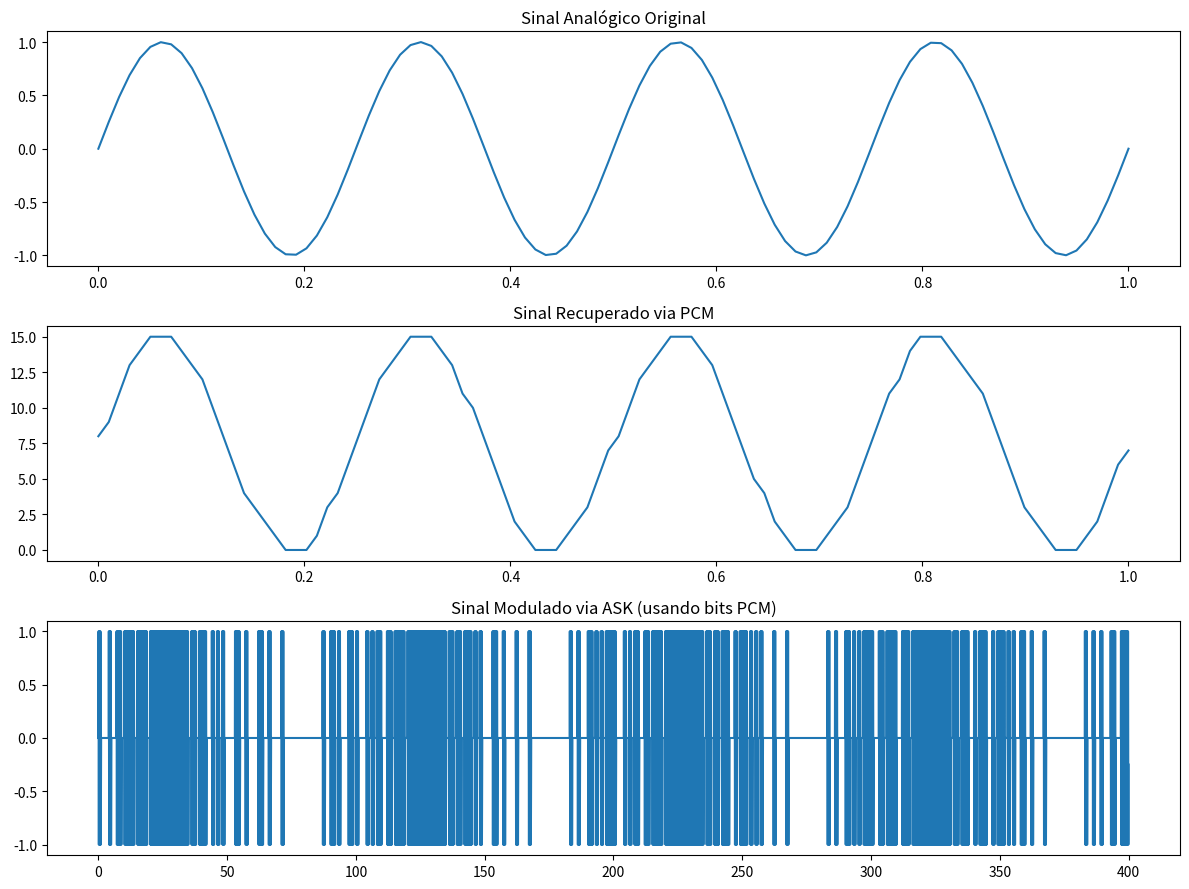

The script that saved this image:
import numpy as np
import matplotlib.pyplot as plt

# Modulação PCM
def pcm_modulacao(sinal, n_bits):
    sinal_normalizado = (sinal - sinal.min()) / (sinal.max() - sinal.min())  # Normaliza o sinal
    quantizado = np.round(sinal_normalizado * (2**n_bits - 1))  # Quantização
    return quantizado.astype(int)

# Converte o sinal PCM modulado em uma sequência de bits
def pcm_para_bits(sinal_quantizado, n_bits):
    bits = np.unpackbits(sinal_quantizado.astype(np.uint8))
    bits = bits.reshape(-1, 8)[:, 8-n_bits:]  # Ajusta o número de bits
    return bits.flatten()

# Modulação ASK
def ask_modulacao(bits, f_portadora, fs):
    t = np.arange(len(bits) * fs) / fs
    portadora = np.sin(2 * np.pi * f_portadora * t)
    modulado = np.repeat(bits, fs) * portadora
    return modulado

# Geração do sinal de entrada analógico (senoide)
fs = 100  # Frequência de amostragem
f = 4  # Frequência do sinal
t = np.linspace(0, 1, fs)
sinal_analogico = np.sin(2 * np.pi * f * t)

pcm_bits = 4
pcm_modulado = pcm_modulacao(sinal_analogico, pcm_bits)
bits_pcm = pcm_para_bits(pcm_modulado, pcm_bits)
ask_modulado = ask_modulacao(bits_pcm, f, fs)

# Resultados Gráficos
plt.figure(figsize=(12, 9))

plt.subplot(3, 1, 1)
plt.plot(t, sinal_analogico)
plt.title('Sinal Analógico Original')

plt.subplot(3, 1, 2)
plt.plot(t, pcm_modulado)
plt.title('Sinal Recuperado via PCM')

plt.subplot(3, 1, 3)
plt.plot(np.arange(len(ask_modulado)) / fs, ask_modulado)
plt.title('Sinal Modulado via ASK (usando bits PCM)')

plt.tight_layout()
plt.show()